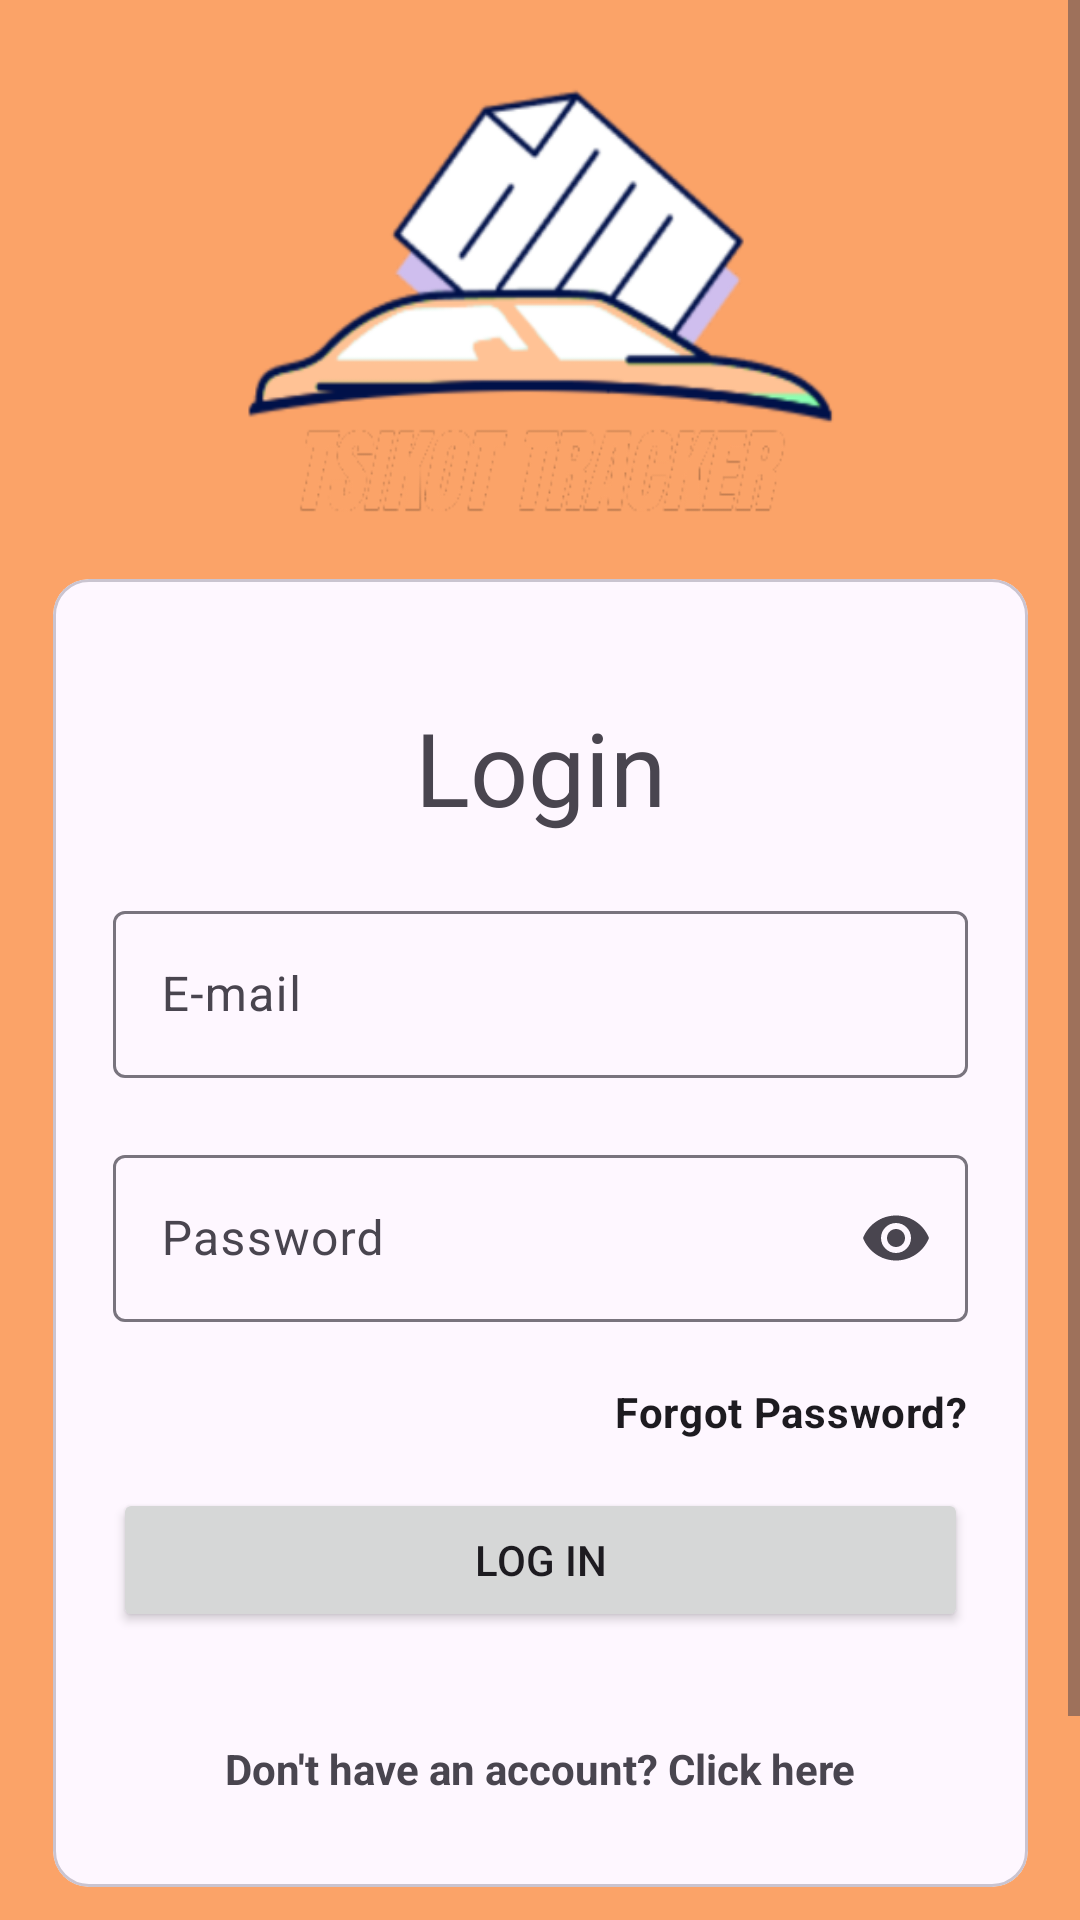

Layout XML and referenced resources for this Android screen:
<!-- AndroidManifest.xml: application theme Theme.Material3.DayNight.NoActionBar -->
<!-- res/layout/fragment_login_and_register.xml -->
<?xml version="1.0" encoding="utf-8"?>
<ScrollView xmlns:android="http://schemas.android.com/apk/res/android"
    xmlns:app="http://schemas.android.com/apk/res-auto"
    xmlns:tools="http://schemas.android.com/tools"
    android:layout_width="match_parent"
    android:layout_height="match_parent"
    android:background="#FBA368"
    tools:context=".LoginFragment">

    <androidx.constraintlayout.widget.ConstraintLayout
        android:layout_width="match_parent"
        android:layout_height="wrap_content"
        android:minHeight="716dp">

        <View
            android:layout_width="800dp"
            android:layout_height="800dp"
            android:background="@drawable/circle"
            app:layout_constraintStart_toStartOf="parent"
            android:layout_marginBottom="-275dp"
            app:layout_constraintBottom_toTopOf="parent"
            app:layout_constraintEnd_toEndOf="parent"/>



    <com.google.android.material.imageview.ShapeableImageView
        android:id="@+id/shapeableImageView"
        android:layout_width="230dp"
        android:layout_height="160dp"
        android:cropToPadding="true"
        android:scaleType="fitXY"
        android:layout_marginTop="25dp"
        android:src="@drawable/tsikot_tracker"
        app:layout_constraintEnd_toEndOf="parent"
        app:layout_constraintStart_toStartOf="parent"
        app:layout_constraintTop_toTopOf="parent" />


    <com.google.android.material.card.MaterialCardView
        android:id="@+id/materialCardView"
        android:layout_width="wrap_content"
        android:layout_marginTop="8dp"
        android:layout_height="wrap_content"
        app:layout_constraintEnd_toEndOf="parent"
        app:layout_constraintStart_toStartOf="parent"
        app:layout_constraintTop_toBottomOf="@+id/shapeableImageView">

        <androidx.constraintlayout.widget.ConstraintLayout
            android:layout_width="match_parent"
            android:layout_height="match_parent"
            android:paddingStart="20dp"
            android:paddingTop="40dp"
            android:paddingEnd="20dp"
            android:paddingBottom="30dp">

            <TextView
                android:id="@+id/textView2"
                style="@style/TextAppearance.AppCompat.Display1"
                android:layout_width="wrap_content"
                android:layout_height="wrap_content"
                android:text="Login"
                app:layout_constraintEnd_toEndOf="parent"
                app:layout_constraintStart_toStartOf="parent"
                app:layout_constraintTop_toTopOf="parent" />

            <com.google.android.material.textfield.TextInputLayout
                android:id="@+id/emailLayout"
                android:layout_width="285dp"
                android:layout_height="wrap_content"
                android:layout_marginTop="20dp"
                android:hint="E-mail"
                app:endIconMode="clear_text"
                app:errorEnabled="true"
                app:layout_constraintEnd_toEndOf="parent"
                app:errorIconDrawable="@null"
                app:layout_constraintStart_toStartOf="parent"
                app:layout_constraintTop_toBottomOf="@+id/textView2">

                <com.google.android.material.textfield.TextInputEditText
                    android:id="@+id/etEmail"
                    android:maxLength="255"
                    android:layout_width="match_parent"
                    android:layout_height="match_parent"
                    android:singleLine="true"
                    android:digits="abcdefghijklmnopqrstuvwxyzABCDEFGHIJKLMNOPQRSTUVWXYZ0123456789.-_@"
                    android:inputType="textEmailAddress" />

            </com.google.android.material.textfield.TextInputLayout>

            <com.google.android.material.textfield.TextInputLayout
                android:id="@+id/passwordLayout"
                android:layout_width="285dp"
                android:layout_height="wrap_content"
                android:hint="Password"
                app:endIconMode="password_toggle"
                app:errorEnabled="true"
                app:layout_constraintEnd_toEndOf="parent"
                app:errorIconDrawable="@null"
                app:layout_constraintStart_toStartOf="parent"
                app:layout_constraintTop_toBottomOf="@+id/emailLayout">

                <com.google.android.material.textfield.TextInputEditText
                    android:id="@+id/etPassword"
                    android:layout_width="match_parent"
                    android:layout_height="match_parent"
                    android:maxLength="255"
                    android:inputType="textPassword"
                    tools:layout_editor_absoluteX="56dp"
                    tools:layout_editor_absoluteY="289dp" />

            </com.google.android.material.textfield.TextInputLayout>

            <TextView
                android:id="@+id/tvForgotPassword"
                style="@style/TextAppearance.Material3.BodyMedium"
                android:layout_width="wrap_content"
                android:layout_height="wrap_content"
                android:text="Forgot Password?"
                android:textStyle="bold"
                app:layout_constraintEnd_toEndOf="@+id/passwordLayout"
                app:layout_constraintTop_toBottomOf="@+id/passwordLayout" />

            <Button
                android:id="@+id/btnLogin"
                android:layout_width="0dp"
                android:layout_marginTop="16dp"
                android:layout_height="wrap_content"
                android:text="Log In"
                app:layout_constraintEnd_toEndOf="@+id/passwordLayout"
                app:layout_constraintStart_toStartOf="@+id/passwordLayout"
                app:layout_constraintTop_toBottomOf="@+id/tvForgotPassword" />

            <TextView
                android:id="@+id/tvBtnNoAccount"
                android:layout_width="wrap_content"
                android:layout_height="wrap_content"
                android:textColor="#49454F"
                android:layout_marginTop="36dp"
                android:text="Don't have an account? Click here"
                android:textStyle="bold"
                app:layout_constraintEnd_toEndOf="parent"
                app:layout_constraintStart_toStartOf="parent"
                app:layout_constraintTop_toBottomOf="@+id/btnLogin" />

        </androidx.constraintlayout.widget.ConstraintLayout>

    </com.google.android.material.card.MaterialCardView>

        <ProgressBar
            android:visibility="gone"
            android:id="@+id/progressBar"
            android:layout_width="wrap_content"
            android:layout_height="wrap_content"
            android:elevation="20dp"
            app:layout_constraintBottom_toBottomOf="parent"
            app:layout_constraintEnd_toEndOf="parent"
            app:layout_constraintStart_toStartOf="parent"
            app:layout_constraintTop_toTopOf="parent" />

        <View
            android:visibility="gone"
            android:id="@+id/view"
            android:layout_width="0dp"
            android:layout_height="0dp"
            android:background="#7C000000"
            android:elevation="19dp"
            app:layout_constraintBottom_toBottomOf="parent"
            app:layout_constraintEnd_toEndOf="parent"
            app:layout_constraintStart_toStartOf="parent"
            app:layout_constraintTop_toTopOf="parent" />



    </androidx.constraintlayout.widget.ConstraintLayout>
</ScrollView>
<!-- resources referenced by this layout -->
<resources>
  <!-- drawable tsikot_tracker: png bitmap (drawable, 41457 bytes) -->
</resources>
